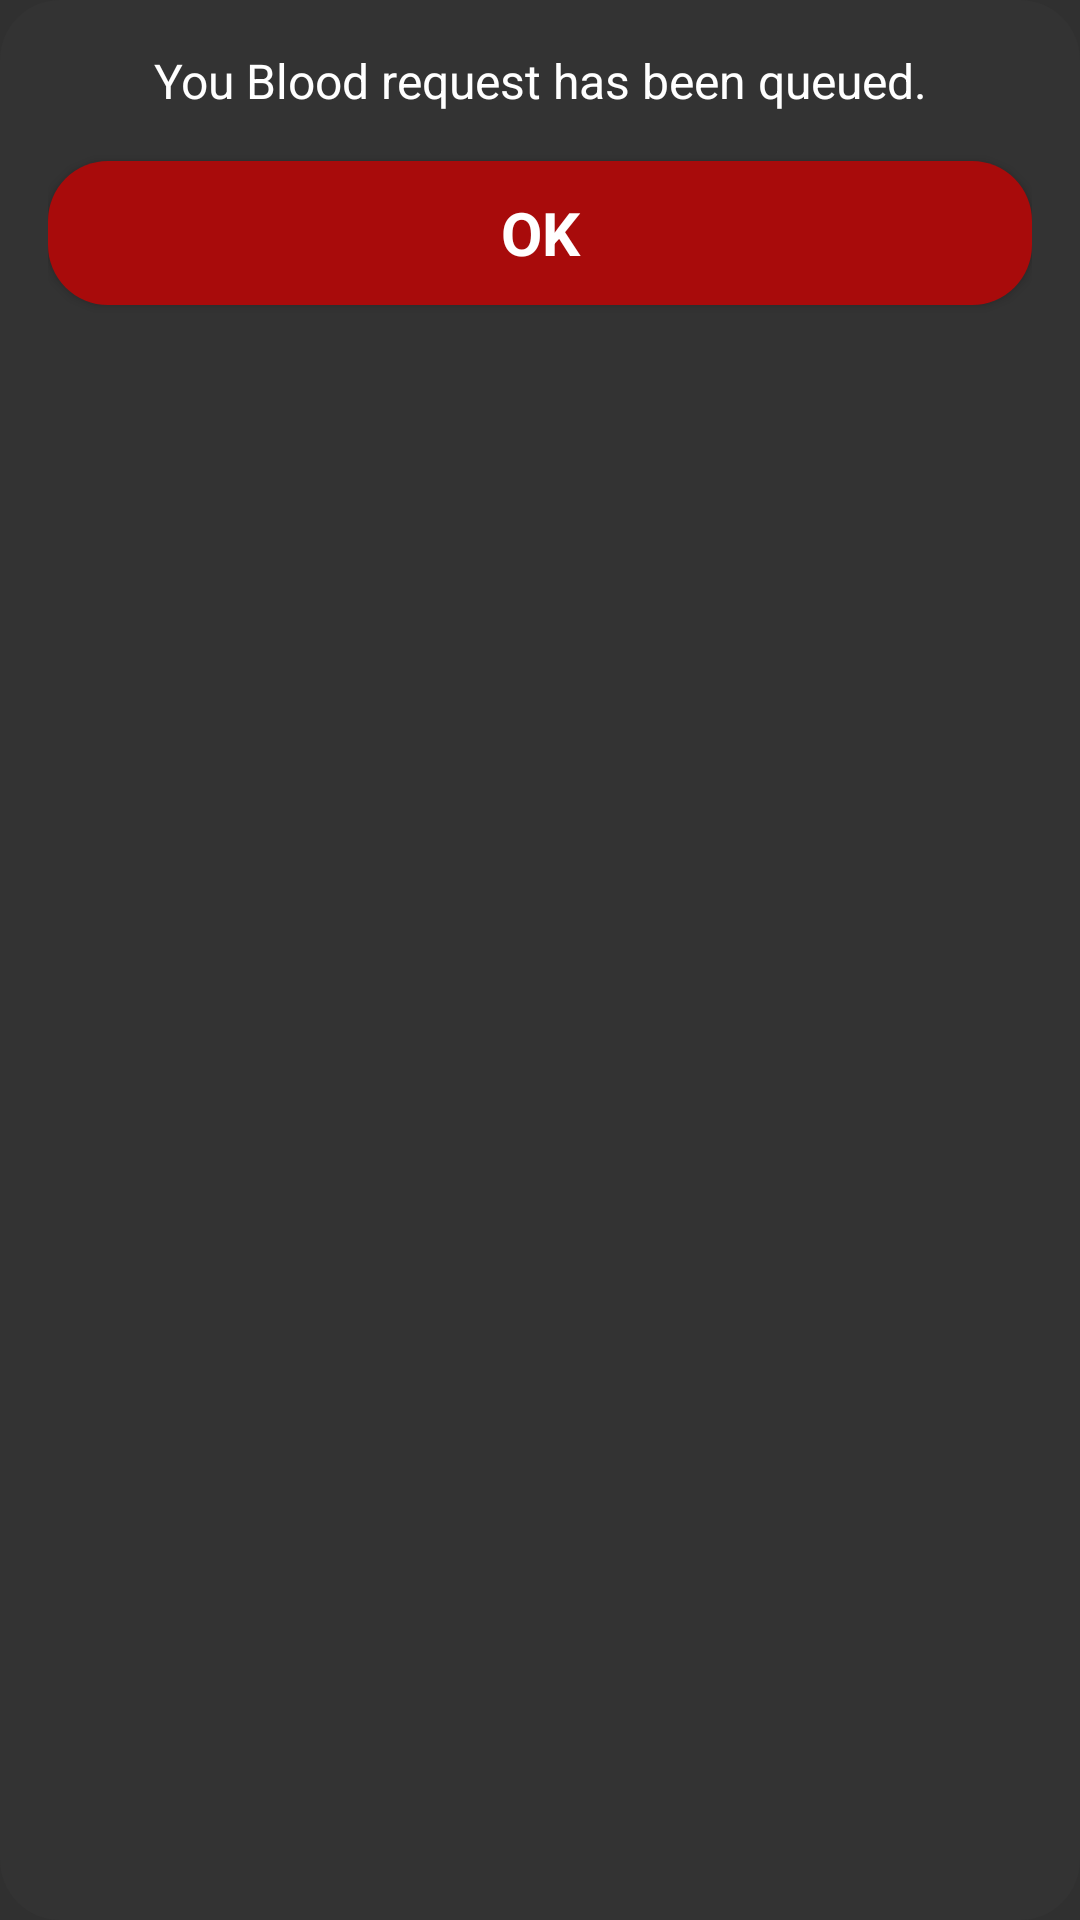

Write the Android layout XML for this screen, with the resource values it uses.
<!-- AndroidManifest.xml: application theme Theme.BloodHub.Splash -->
<!-- res/layout/dialog_blood_request_submit.xml -->
<?xml version="1.0" encoding="utf-8"?>

<LinearLayout xmlns:android="http://schemas.android.com/apk/res/android"
    android:orientation="vertical"
    android:layout_width="match_parent"
    android:layout_height="wrap_content"
    android:background="@drawable/rounded_solid_20"
    android:padding="16dp"
    android:backgroundTint="@color/gray">

    <TextView
        android:layout_width="match_parent"
        android:layout_height="wrap_content"
        android:textColor="@color/white"
        android:textAlignment="center"
        android:text="@string/request_info"
        android:textSize="16sp"
        android:layout_marginBottom="16dp"/>


    <Button
        android:id="@+id/ok_btn"
        style="?android:textAppearanceSmall"
        android:layout_width="match_parent"
        android:layout_height="wrap_content"
        android:gravity="center"
        android:text="@string/ok"
        android:textAlignment="center"
        android:textSize="20sp"
        android:textColor="@android:color/background_light"
        android:background="@drawable/rounded_solid_20"
        android:textStyle="normal|bold" />

</LinearLayout>
<!-- resources referenced by this layout -->
<resources>
  <color name="gray">#333333</color>
  <color name="white">#FFFFFFFF</color>
  <!-- drawable rounded_solid_20 (drawable) -->
  <?xml version="1.0" encoding="utf-8"?>
  
  <shape xmlns:android="http://schemas.android.com/apk/res/android"
      android:shape="rectangle">
  
      <corners android:radius="20dp"/>
  
      <solid android:color="@color/fab1"/>
  
  </shape>
  <string name="ok">Ok</string>
  <string name="request_info">You Blood request has been queued.</string>
  <style name="Theme.BloodHub.Splash" parent="android:Theme.Material.NoActionBar.Fullscreen">
          <item name="windowActionBar">false</item>
          <item name="windowNoTitle">true</item>
          <item name="android:textColorHint">@color/white</item>
          <item name="android:textSize">20sp</item>
          <item name="colorAccent">@color/white</item>
          <item name="colorControlNormal">@color/white</item>
          <item name="colorControlActivated">@color/white</item>
      </style>
  <color name="fab1">#a80b0b</color>
</resources>
